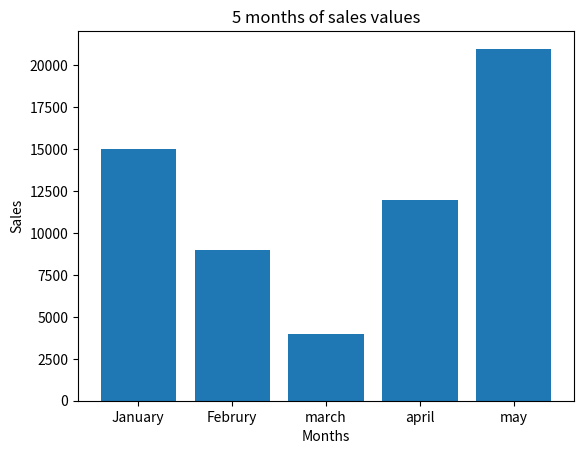

Here is the Python script that generated this plot:
import matplotlib.pyplot as plt

months=["January","Februry","march","april","may"]
sales=[15000,9000,4000,12000,21000]

plt.bar(months,sales)

plt.title("5 months of sales values")
plt.xlabel("Months")
plt.ylabel("Sales")
plt.show()
